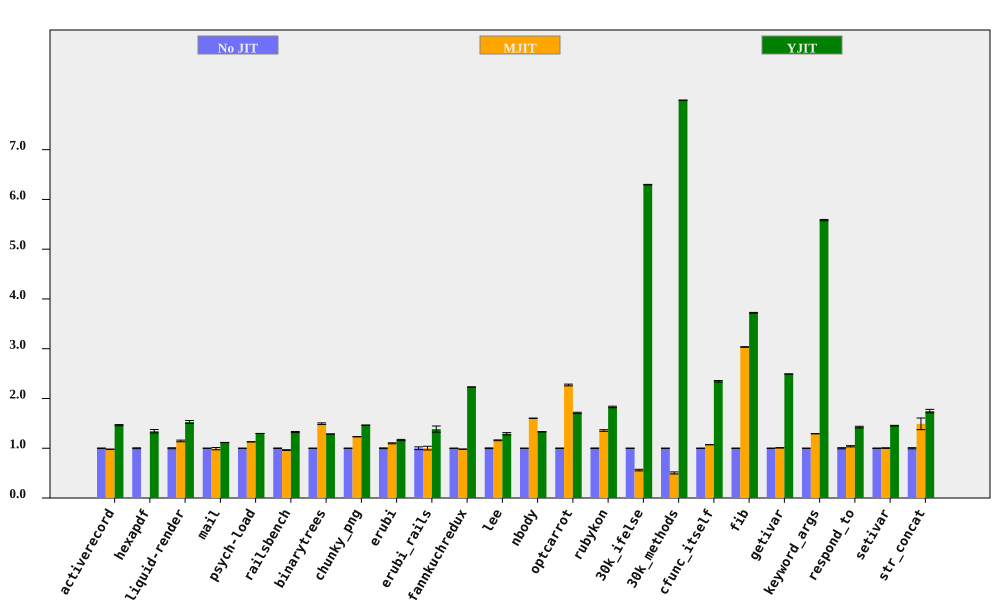

Source data for this figure (header and first rows):
bench, No JIT (ms), No JIT RSD, MJIT (ms), MJIT RSD, YJIT (ms), YJIT RSD, MJIT spd, MJIT spd RSD, YJIT spd, YJIT spd RSD, % in YJIT
activerecord, 149.7, 0.4255, 152.9, 0.3643, 102.3, 0.6858, 0.9792, 0.5601, 1.463, 0.8071, 85.98
hexapdf, 3174, 0.8404, , , 2365, 2.432, , , 1.342, 2.573, 83.15
liquid-render, 188.8, 0.9628, 164.7, 1.107, 123.6, 1.659, 1.146, 1.467, 1.528, 1.918, 85.9
mail, 175.2, 0.1085, 176.6, 2.31, 157.1, 0.1941, 0.9919, 2.313, 1.115, 0.2223, 99.37
psych-load, 2446, 0.0354, 2167, 0.01132, 1886, 0.01229, 1.129, 0.03716, 1.297, 0.03747, 88.89
railsbench, 2768, 0.4352, 2873, 0.542, 2087, 0.73, 0.9631, 0.6951, 1.326, 0.8499, 86.4
binarytrees, 466.6, 0.03134, 312.6, 1.13, 363, 0.05088, 1.493, 1.13, 1.285, 0.05976, 84.27
chunky_png, 960.8, 0.1101, 780, 0.04065, 656.5, 0.04193, 1.232, 0.1174, 1.464, 0.1178, 99.95
erubi, 341.4, 0.7136, 310.7, 0.5591, 293, 0.8073, 1.099, 0.9065, 1.165, 1.077, 100
erubi_rails, 26.34, 2.767, 26.28, 2.482, 19.02, 3.51, 1.003, 3.717, 1.385, 4.47, 86.41
fannkuchredux, 5258, 0.04371, 5355, 0.2639, 2357, 0.04521, 0.9819, 0.2675, 2.23, 0.06289, 77.42
lee, 1224, 0.6829, 1055, 0.115, 947.7, 1.656, 1.16, 0.6926, 1.291, 1.792, 99.97
nbody, 121.2, 0.1091, 75.62, 0.2565, 91.09, 0.09457, 1.602, 0.2787, 1.33, 0.1444, 100
optcarrot, 6027, 0.4318, 2654, 0.6296, 3524, 0.628, 2.271, 0.7635, 1.711, 0.7621, 96.16
rubykon, 12415, 0.5403, 9153, 1.055, 6785, 0.6424, 1.356, 1.185, 1.83, 0.8394, 99.74
30k_ifelse, 2320, 0.01025, 4135, 2.857, 368.5, 0.08995, 0.5611, 2.857, 6.297, 0.09053, 100
30k_methods, 6358, 0.005481, 12618, 4.057, 795.3, 0.02033, 0.5039, 4.057, 7.994, 0.02106, 100
cfunc_itself, 104, 0.1526, 97.03, 0.1322, 44.32, 0.6195, 1.072, 0.202, 2.346, 0.638, 100
fib, 240.7, 0.1795, 79.32, 0.05093, 64.68, 0.1186, 3.034, 0.1866, 3.721, 0.2151, 100
getivar, 106.2, 0.08077, 105.4, 0.2451, 42.63, 0.04819, 1.008, 0.2581, 2.492, 0.09405, 98.73
keyword_args, 292.6, 0.05828, 226.5, 0.0296, 52.39, 0.2315, 1.292, 0.06537, 5.584, 0.2387, 100
respond_to, 259.8, 1.131, 249.9, 0.4814, 182.2, 0.11, 1.039, 1.229, 1.426, 1.137, 100
setivar, 76.52, 0.4245, 76.27, 0.4196, 52.64, 0.07644, 1.003, 0.5969, 1.454, 0.4313, 97.89
str_concat, 82.88, 1.155, 55.62, 7.771, 47.46, 1.646, 1.49, 7.856, 1.746, 2.01, 99.91
